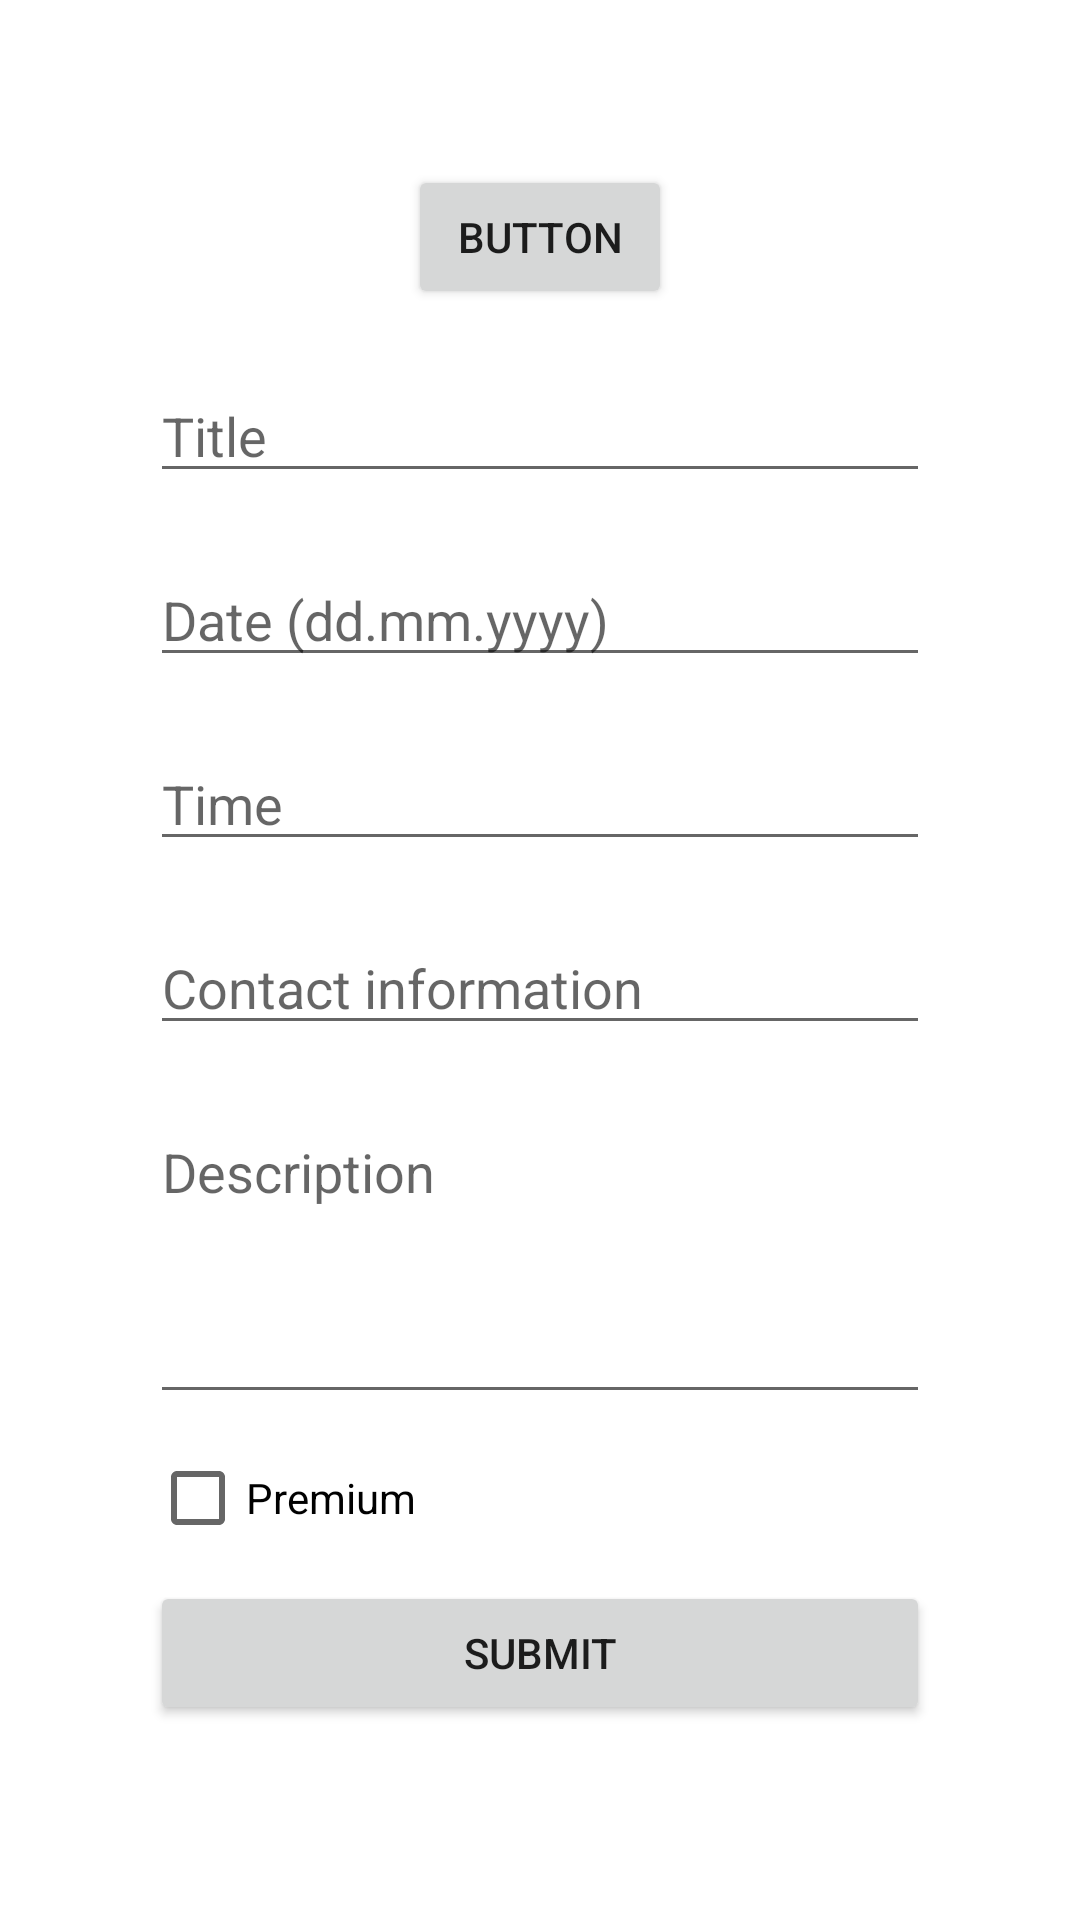

Here is an Android app screen rendered from its layout file. Give the layout XML and the strings, colors and styles it references.
<!-- AndroidManifest.xml: application theme Theme.GroupFinderApp -->
<!-- res/layout/activity_create_post.xml -->
<?xml version="1.0" encoding="utf-8"?>
<androidx.constraintlayout.widget.ConstraintLayout
    xmlns:android="http://schemas.android.com/apk/res/android"
    xmlns:app="http://schemas.android.com/apk/res-auto"
    xmlns:tools="http://schemas.android.com/tools"
    android:layout_width="match_parent"
    android:layout_height="match_parent">

    <Button
        android:id="@+id/add_map_point"
        android:layout_width="wrap_content"
        android:layout_height="wrap_content"
        android:text="Button"
        app:layout_constraintBottom_toBottomOf="parent"
        app:layout_constraintEnd_toEndOf="parent"
        app:layout_constraintStart_toStartOf="parent"
        app:layout_constraintTop_toTopOf="parent"
        app:layout_constraintVertical_bias="0.093" />

    <EditText
        android:id="@+id/title"
        android:layout_width="0dp"
        android:layout_height="wrap_content"
        android:layout_marginLeft="50dp"
        android:layout_marginTop="20dp"
        android:layout_marginRight="50dp"
        android:ems="10"
        android:hint="Title"
        android:inputType="text"
        app:layout_constraintEnd_toEndOf="parent"
        app:layout_constraintStart_toStartOf="parent"
        app:layout_constraintTop_toBottomOf="@+id/add_map_point" />

    <EditText
        android:id="@+id/date"
        android:layout_width="0dp"
        android:layout_height="wrap_content"
        android:layout_marginLeft="50dp"
        android:layout_marginTop="20dp"
        android:layout_marginRight="50dp"
        android:ems="10"
        android:hint="Date (dd.mm.yyyy)"
        android:inputType="text"
        app:layout_constraintEnd_toEndOf="parent"
        app:layout_constraintStart_toStartOf="parent"
        app:layout_constraintTop_toBottomOf="@+id/title" />

    <EditText
        android:id="@+id/time"
        android:layout_width="0dp"
        android:layout_height="wrap_content"
        android:layout_marginLeft="50dp"
        android:layout_marginTop="20dp"
        android:layout_marginRight="50dp"
        android:ems="10"
        android:hint="Time"
        android:inputType="text"
        app:layout_constraintEnd_toEndOf="parent"
        app:layout_constraintStart_toStartOf="parent"
        app:layout_constraintTop_toBottomOf="@+id/date" />

    <EditText
        android:id="@+id/contact"
        android:layout_width="0dp"
        android:layout_height="wrap_content"
        android:layout_marginLeft="50dp"
        android:layout_marginTop="20dp"
        android:layout_marginRight="50dp"
        android:ems="10"
        android:hint="Contact information"
        android:inputType="text"
        app:layout_constraintEnd_toEndOf="parent"
        app:layout_constraintHorizontal_bias="0.502"
        app:layout_constraintStart_toStartOf="parent"
        app:layout_constraintTop_toBottomOf="@+id/time" />

    <EditText
        android:id="@+id/description"
        android:layout_width="0dp"
        android:layout_height="103dp"
        android:layout_marginLeft="50dp"
        android:layout_marginTop="20dp"
        android:layout_marginRight="50dp"
        android:ems="10"
        android:gravity="start|top"
        android:hint="Description"
        android:inputType="textMultiLine"
        app:layout_constraintEnd_toEndOf="parent"
        app:layout_constraintStart_toStartOf="parent"
        app:layout_constraintTop_toBottomOf="@id/contact" />

    <Button
        android:id="@+id/submit"
        android:layout_width="0dp"
        android:layout_height="wrap_content"
        android:layout_marginLeft="50dp"
        android:layout_marginRight="50dp"
        android:onClick="post"
        android:text="SUBMIT"
        app:layout_constraintBottom_toBottomOf="parent"
        app:layout_constraintEnd_toEndOf="parent"
        app:layout_constraintHorizontal_bias="0.494"
        app:layout_constraintStart_toStartOf="parent"
        app:layout_constraintTop_toBottomOf="@+id/description"
        app:layout_constraintVertical_bias="0.462" />

    <CheckBox
        android:id="@+id/check_premium"
        android:layout_width="wrap_content"
        android:layout_height="wrap_content"
        android:text="Premium"
        app:layout_constraintBottom_toTopOf="@+id/submit"
        app:layout_constraintStart_toStartOf="@+id/submit"
        app:layout_constraintTop_toBottomOf="@+id/description" />
</androidx.constraintlayout.widget.ConstraintLayout>
<!-- resources referenced by this layout -->
<resources>
  <style name="Theme.GroupFinderApp" parent="Theme.MaterialComponents.DayNight.DarkActionBar">
          
          <item name="colorPrimary">@color/purple_500</item>
          <item name="colorPrimaryVariant">@color/purple_700</item>
          <item name="colorOnPrimary">@color/white</item>
          
          <item name="colorSecondary">@color/teal_200</item>
          <item name="colorSecondaryVariant">@color/teal_700</item>
          <item name="colorOnSecondary">@color/black</item>
          
          <item name="android:statusBarColor" tools:targetApi="l">?attr/colorPrimaryVariant</item>
          
      </style>
  <!-- not gathered from this repository: default colours our renderer supplied (Android Studio template values) -->
  <color name="purple_500">#FF6200EE</color>
  <color name="purple_700">#FF3700B3</color>
  <color name="teal_200">#FF03DAC5</color>
  <color name="teal_700">#FF018786</color>
  <color name="black">#FF000000</color>
  <color name="white">#FFFFFFFF</color>
</resources>
